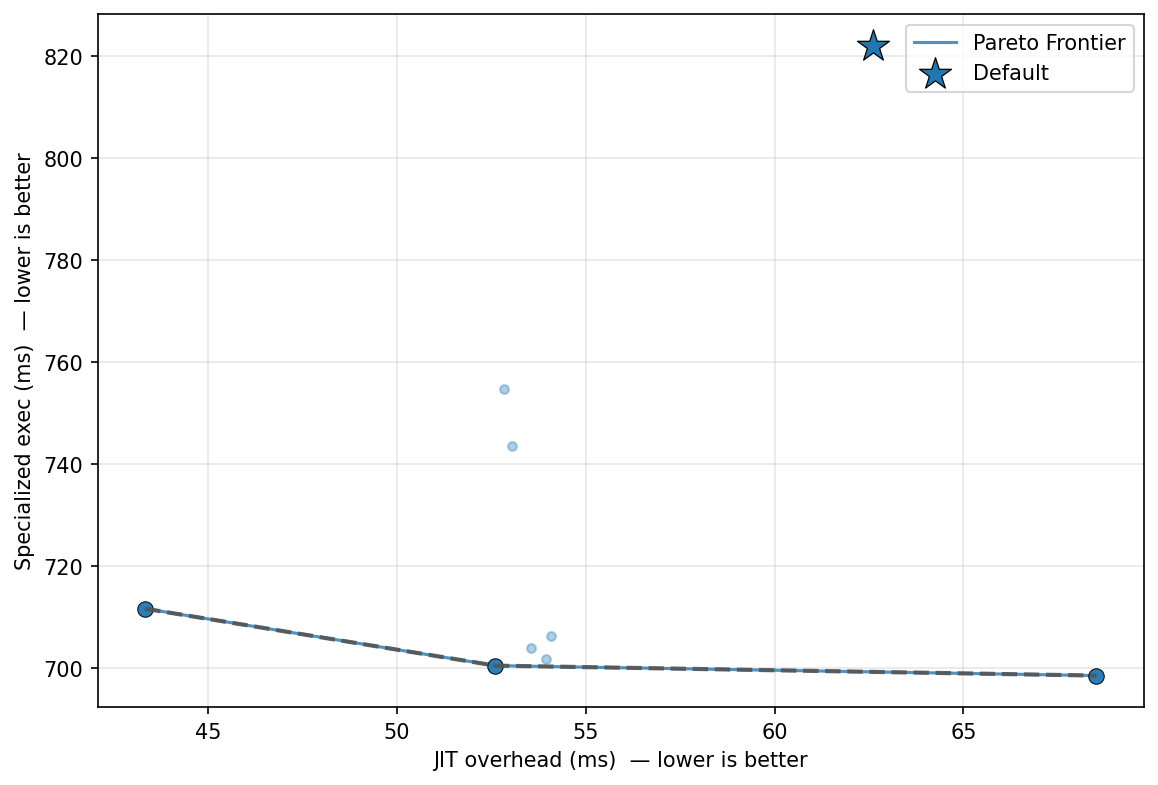

The data file committed next to this chart (first rows):
config_label, fixpoint_max, unroll_max, large_module_max, early_prune, o3_final, group, kernel, kv_a, jit_overhead_ms, specialized_exec_ms, unspecialized_exec_ms, amortized_speedup_u_over_s, amortization_point_up_ms, is_pareto_optimal, is_default
no_o3_final, 10, 128, 50000, 1, 0, uc14_sort, struct_sort, low, 43.34, 711.6, 1079, 1.516, 127.3, True, False
no_unroll, 10, 1, 50000, 1, 1, uc14_sort, struct_sort, low, 52.61, 700.4, 1065, 1.521, 153.7, True, False
default, 10, 128, 50000, 1, 1, uc14_sort, struct_sort, low, 62.6, 822, 1263, 1.536, 179.3, False, True
p0_o3_optimal, 16, 62, 3, 1, 1, uc14_sort, struct_sort, low, 68.52, 698.5, 1075, 1.539, 195.7, True, False
aggressive, 20, 256, 50000, 1, 1, uc14_sort, struct_sort, low, 53.54, 704, 1074, 1.526, 155.4, False, False
uc_workload_optimal, 22, 5, 1, 1, 1, uc14_sort, struct_sort, low, 54.09, 706.3, 1072, 1.518, 158.6, False, False
fixpoint_2, 2, 128, 50000, 1, 1, uc14_sort, struct_sort, low, 53.95, 701.8, 1068, 1.522, 157.4, False, False
o3_only, 1, 128, 50000, 0, 1, uc14_sort, struct_sort, low, 53.06, 743.6, 1148, 1.543, 150.7, False, False
no_prune, 10, 128, 50000, 0, 1, uc14_sort, struct_sort, low, 52.84, 754.7, 1128, 1.494, 159.7, False, False
